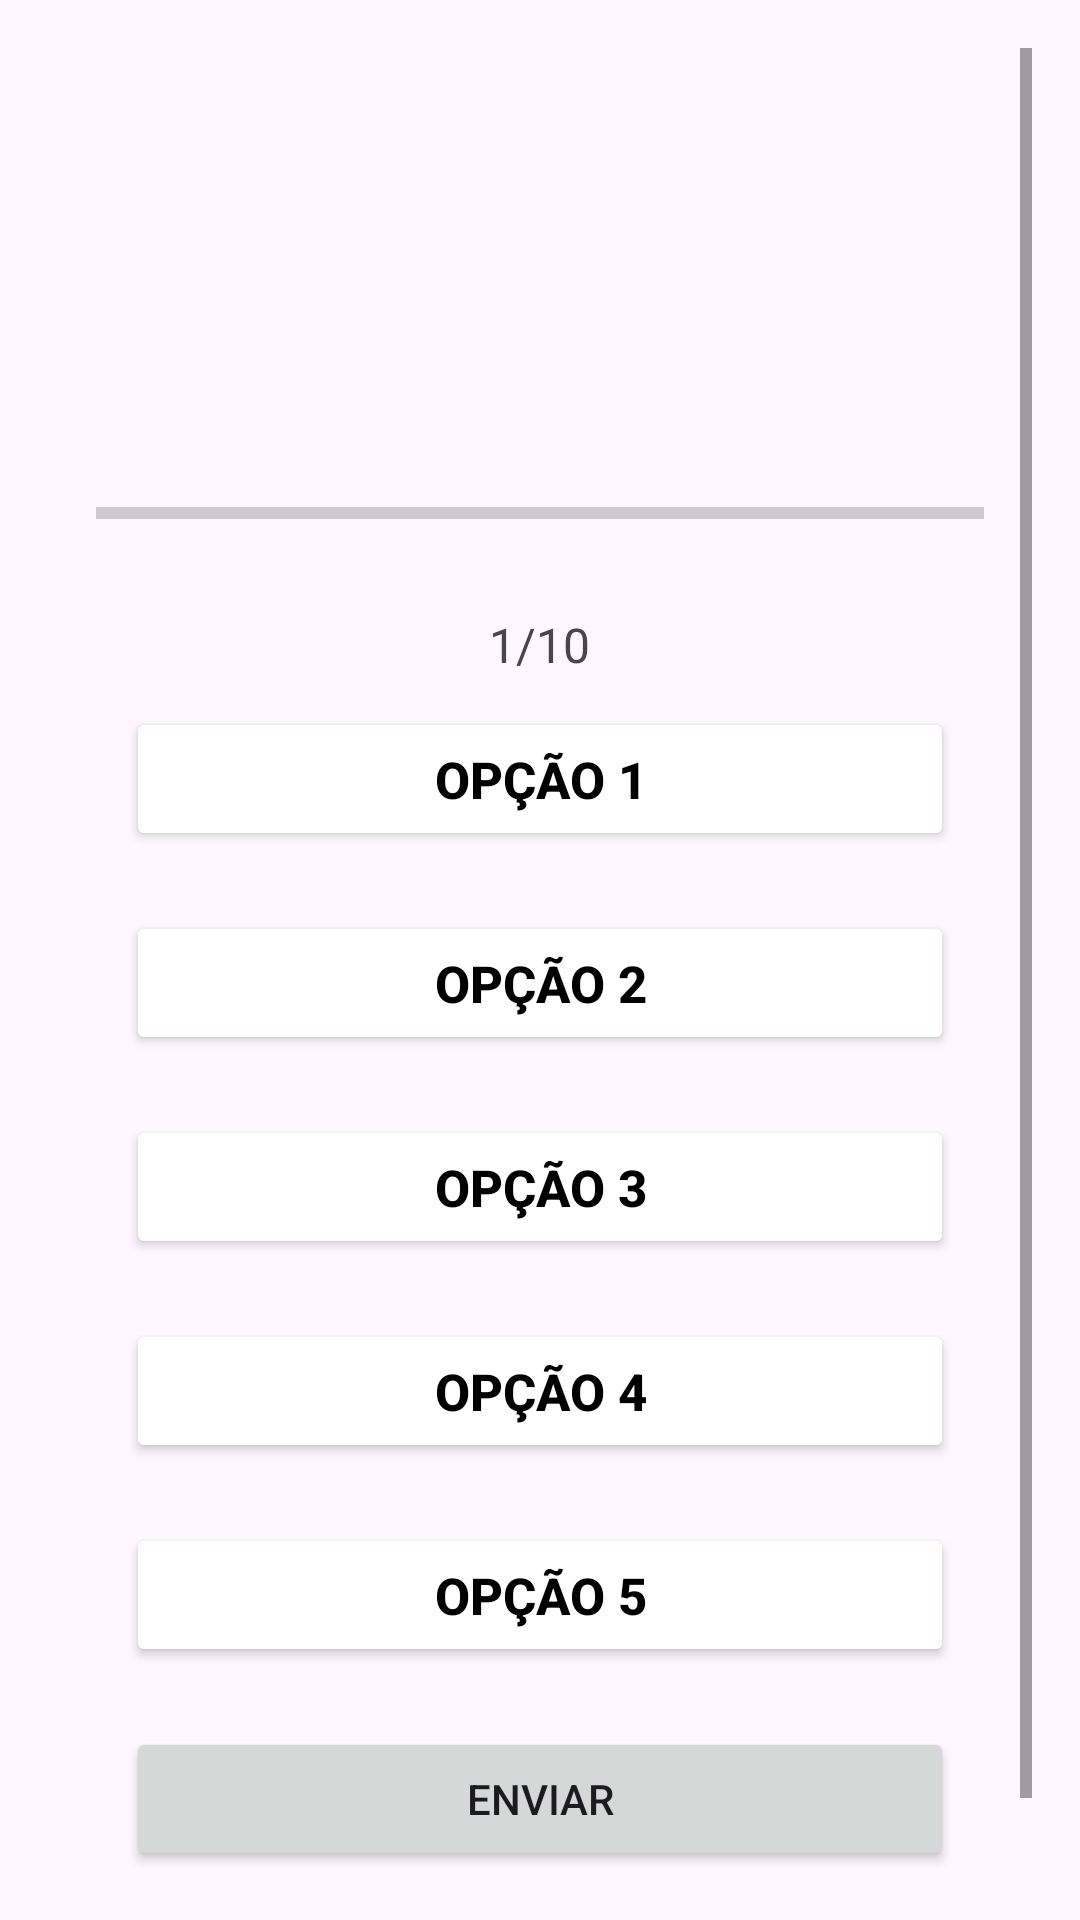

Produce the Android XML layout that renders to this screen, including the resource entries it uses.
<!-- AndroidManifest.xml: application theme Theme.JogoQuizz -->
<!-- res/layout/activity_main.xml -->
<LinearLayout
    xmlns:android="http://schemas.android.com/apk/res/android"
    android:layout_width="match_parent"
    android:layout_height="wrap_content"
    android:orientation="vertical"
    android:padding="16dp"
    android:gravity="center" >

    <ScrollView
        xmlns:android="http://schemas.android.com/apk/res/android"
        android:layout_width="match_parent"
        android:layout_height="match_parent">

        <LinearLayout
            android:layout_width="match_parent"
            android:orientation="vertical"
            android:padding="16dp"
            android:gravity="center"
            android:layout_height="wrap_content">


            <TextView
                android:id="@+id/tv_question"
                android:layout_width="match_parent"
                android:layout_height="wrap_content"
                android:layout_margin="15dp"
                android:text=""
                android:gravity="center"
                android:textSize="20sp"
                android:textColor="@color/black"/>

            <TextView
                android:id="@+id/tv_result"
                android:layout_width="match_parent"
                android:layout_height="wrap_content"
                android:layout_margin="15dp"
                android:text=""
                android:gravity="center"
                android:textSize="20sp"
                android:textColor="@color/black"/>

            <ProgressBar
                android:id="@+id/pb"
                android:layout_width="match_parent"
                android:layout_height="wrap_content"
                android:max="10"
                android:progress="0"
                android:minHeight="50dp"
                android:indeterminate="false"
                style="?android:attr/progressBarStyleHorizontal" />

            <TextView
                android:id="@+id/tvProgress"
                android:layout_width="wrap_content"
                android:layout_height="wrap_content"
                android:layout_gravity="center_horizontal"
                android:layout_marginTop="8dp"
                android:text="1/10"
                android:textSize="16sp" />



            

            <Button
                android:id="@+id/btnOptionOne"
                android:layout_width="match_parent"
                android:layout_height="wrap_content"
                android:backgroundTint="@color/white"
                android:textColor="@color/black"

                android:layout_margin="10dp"
                android:text="Opção 1"
                android:textSize="17sp"
                android:textStyle="bold"
                android:gravity="center"/>

            <Button
                android:id="@+id/btnOptionTwo"
                android:layout_width="match_parent"
                android:layout_height="wrap_content"
                android:layout_margin="10dp"
                android:backgroundTint="@color/white"
                android:textColor="@color/black"
                android:text="Opção 2"
                android:textSize="17sp"
                android:textStyle="bold"
                android:gravity="center"/>

            <Button
                android:id="@+id/btnOptionThree"
                android:layout_width="match_parent"
                android:layout_height="wrap_content"
                android:backgroundTint="@color/white"
                android:textColor="@color/black"
                android:layout_margin="10dp"
                android:text="Opção 3"
                android:textSize="17sp"
                android:textStyle="bold"
                android:gravity="center"/>

            <Button
                android:id="@+id/btnOptionFour"
                android:layout_width="match_parent"
                android:layout_height="wrap_content"
                android:backgroundTint="@color/white"
                android:textColor="@color/black"

                android:layout_margin="10dp"
                android:text="Opção 4"
                android:textSize="17sp"
                android:textStyle="bold"
                android:gravity="center"/>

            <Button
                android:id="@+id/btnOptionFive"
                android:layout_width="match_parent"
                android:layout_height="wrap_content"
                android:backgroundTint="@color/white"
                android:textColor="@color/black"

                android:layout_margin="10dp"
                android:text="Opção 5"
                android:textSize="17sp"
                android:textStyle="bold"
                android:gravity="center"/>

            

            <Button
                android:id="@+id/btnSubmit"
                android:layout_width="match_parent"
                android:layout_height="wrap_content"
                android:layout_margin="10dp"
                android:text="ENVIAR"/>

        </LinearLayout>
    </ScrollView>

</LinearLayout>
<!-- resources referenced by this layout -->
<resources>
  <color name="black">#FF000000</color>
  <color name="white">#FFFFFFFF</color>
  <style name="Theme.JogoQuizz" parent="Base.Theme.JogoQuizz" />
  <style name="Base.Theme.JogoQuizz" parent="Theme.Material3.DayNight.NoActionBar">
          
          
      </style>
</resources>
